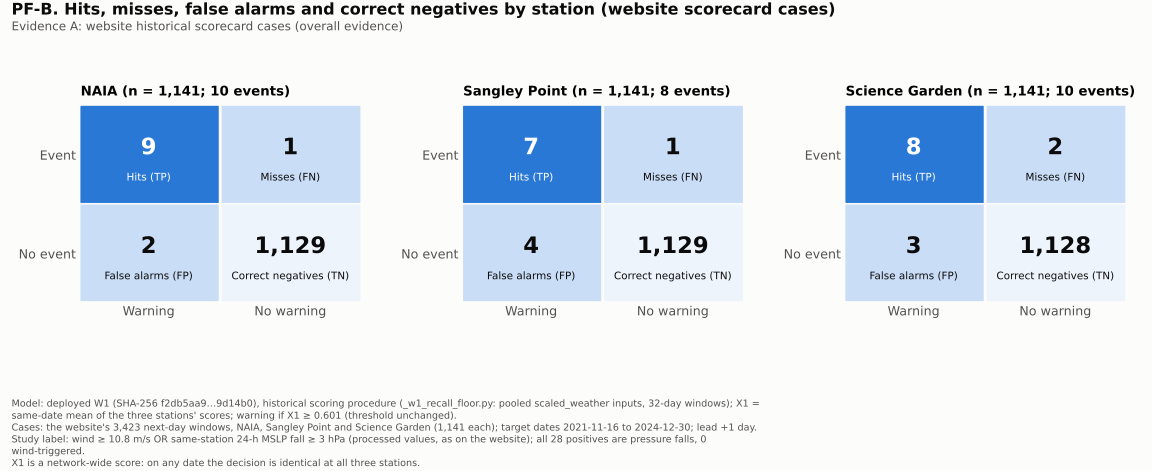

Source data for this figure (header and first rows):
station, hits, misses, false_alarms, correct_negatives, events, cases
NAIA, 9.0, 1.0, 2.0, 1129, 10.0, 1141
Sangley Point, 7.0, 1.0, 4.0, 1129, 8.0, 1141
Science Garden, 8.0, 2.0, 3.0, 1128, 10.0, 1141
